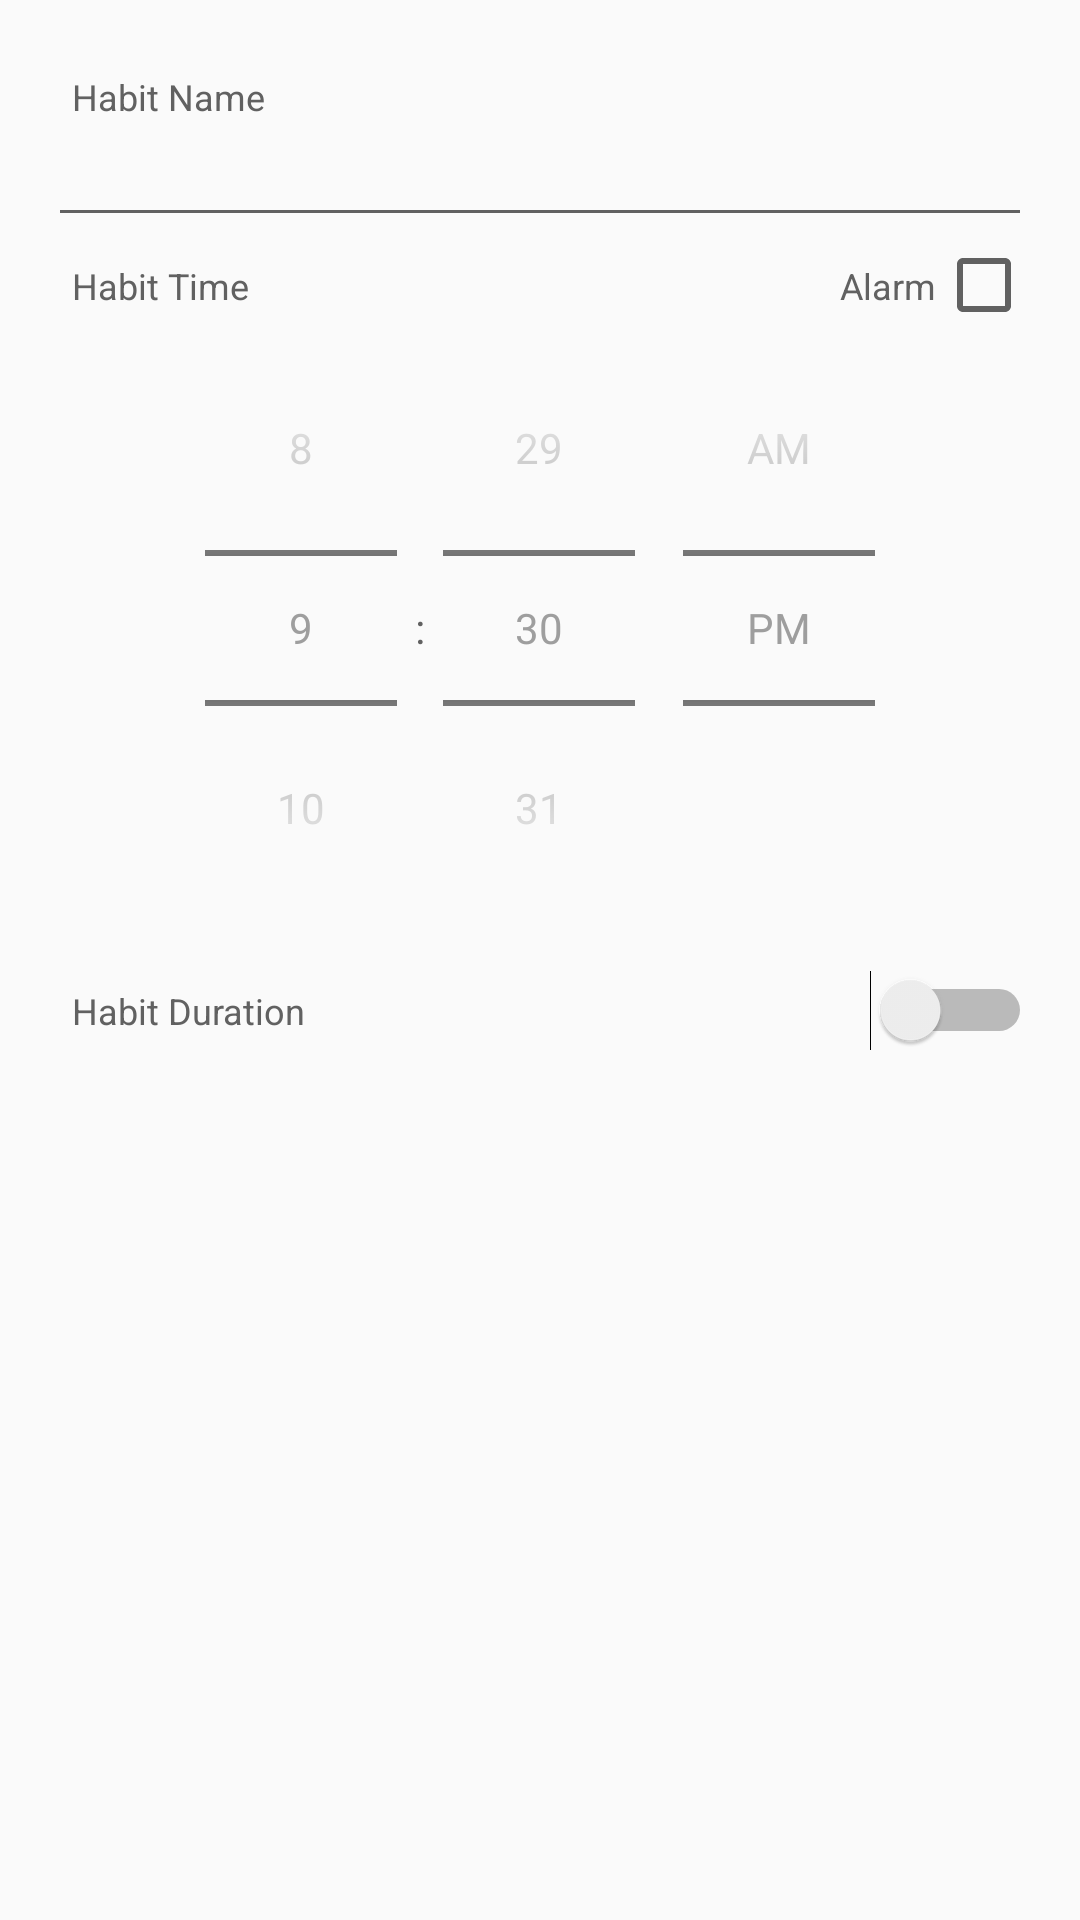

Here is an Android app screen rendered from its layout file. Give the layout XML and the strings, colors and styles it references.
<!-- AndroidManifest.xml: application theme AppTheme -->
<!-- res/layout/dialog_add_habit.xml -->
<?xml version="1.0" encoding="utf-8"?>
<ScrollView
    xmlns:android="http://schemas.android.com/apk/res/android"
    xmlns:app="http://schemas.android.com/apk/res-auto"
    android:layout_width="match_parent"
    android:layout_height="match_parent"
    android:padding="@dimen/padding_xl"
    android:orientation="vertical">

    <android.support.constraint.ConstraintLayout
        android:layout_width="match_parent"
        android:layout_height="match_parent">

        <TextView
            android:id="@+id/dialog_add_habit_tv_name"
            android:layout_width="match_parent"
            android:layout_height="wrap_content"
            android:paddingTop="@dimen/padding_md"
            android:paddingLeft="@dimen/padding_md"
            android:text="@string/dialog_add_habit_tv_name_text"
            android:textSize="@dimen/text_size_sm"
            app:layout_constraintTop_toTopOf="parent"
            app:layout_constraintStart_toStartOf="parent"/>

        <EditText
            android:id="@+id/dialog_add_habit_et_name"
            android:layout_width="match_parent"
            android:layout_height="wrap_content"
            android:paddingLeft="@dimen/padding_md"
            android:textSize="@dimen/text_size_lg"
            app:layout_constraintTop_toBottomOf="@id/dialog_add_habit_tv_name"
            app:layout_constraintStart_toStartOf="parent"/>

        <TextView
            android:id="@+id/dialog_add_habit_tv_time"
            android:layout_width="match_parent"
            android:layout_height="wrap_content"
            android:paddingLeft="@dimen/padding_md"
            android:text="@string/dialog_add_habit_tv_time_text"
            android:textSize="@dimen/text_size_sm"
            app:layout_constraintTop_toTopOf="@id/dialog_add_habit_cb_alarm"
            app:layout_constraintBottom_toBottomOf="@id/dialog_add_habit_cb_alarm"
            app:layout_constraintStart_toStartOf="parent"/>

        <TextView
            android:id="@+id/dialog_add_habit_tv_alarm"
            android:layout_width="wrap_content"
            android:layout_height="wrap_content"
            android:paddingLeft="@dimen/padding_md"
            android:text="@string/dialog_add_habit_tv_alarm_text"
            android:textSize="@dimen/text_size_sm"
            app:layout_constraintTop_toTopOf="@id/dialog_add_habit_cb_alarm"
            app:layout_constraintBottom_toBottomOf="@id/dialog_add_habit_cb_alarm"
            app:layout_constraintEnd_toStartOf="@id/dialog_add_habit_cb_alarm"/>

        <CheckBox
            android:id="@+id/dialog_add_habit_cb_alarm"
            android:layout_width="wrap_content"
            android:layout_height="wrap_content"
            app:layout_constraintTop_toBottomOf="@id/dialog_add_habit_et_name"
            app:layout_constraintEnd_toEndOf="parent"/>

        <TimePicker
            android:id="@+id/dialog_add_habit_tp_time"
            android:layout_width="wrap_content"
            android:layout_height="wrap_content"
            android:timePickerMode="spinner"
            app:layout_constraintTop_toBottomOf="@id/dialog_add_habit_tv_time"
            app:layout_constraintStart_toStartOf="parent"
            app:layout_constraintEnd_toEndOf="parent" />

        <android.support.constraint.ConstraintLayout
            android:id="@+id/dialog_add_habit_cl_duration"
            android:layout_width="match_parent"
            android:layout_height="wrap_content"
            android:paddingTop="@dimen/padding_md"
            android:paddingBottom="@dimen/padding_md"
            app:layout_constraintTop_toBottomOf="@id/dialog_add_habit_tp_time">

            <Switch
                android:id="@+id/dialog_add_habit_sw_duration"
                android:layout_width="match_parent"
                android:layout_height="wrap_content"
                android:paddingLeft="@dimen/padding_md"
                android:text="@string/dialog_add_habit_sw_duration_text"
                android:textSize="@dimen/text_size_sm"
                android:textColor="?android:attr/textColor"
                app:layout_constraintTop_toTopOf="parent"
                app:layout_constraintStart_toStartOf="parent"
                app:layout_constraintEnd_toEndOf="parent" />

            <EditText
                android:id="@+id/dialog_add_habit_et_duration"
                android:layout_width="0dp"
                android:layout_height="wrap_content"
                android:paddingLeft="@dimen/padding_md"
                android:inputType="number"
                android:text="10"
                android:textSize="@dimen/text_size_lg"
                android:enabled="false"
                android:visibility="gone"
                app:layout_constraintTop_toTopOf="@id/dialog_add_habit_cb_timer"
                app:layout_constraintBottom_toBottomOf="@id/dialog_add_habit_cb_timer"
                app:layout_constraintStart_toStartOf="parent"
                app:layout_constraintEnd_toStartOf="@id/dialog_add_habit_sp_duration_unit"/>

            <Spinner
                android:id="@+id/dialog_add_habit_sp_duration_unit"
                android:layout_width="wrap_content"
                android:layout_height="wrap_content"
                android:entries="@array/dialog_add_habit_sp_duration_unit_items"
                android:prompt="@string/dialog_add_habit_sp_duration_unit_prompt"
                android:textSize="@dimen/text_size_sm"
                android:enabled="false"
                android:visibility="gone"
                app:layout_constraintTop_toTopOf="@id/dialog_add_habit_cb_timer"
                app:layout_constraintBottom_toBottomOf="@id/dialog_add_habit_cb_timer"
                app:layout_constraintEnd_toStartOf="@id/dialog_add_habit_tv_timer"/>

            <TextView
                android:id="@+id/dialog_add_habit_tv_timer"
                android:layout_width="wrap_content"
                android:layout_height="wrap_content"
                android:paddingLeft="@dimen/padding_md"
                android:text="@string/dialog_add_habit_tv_timer_text"
                android:textSize="@dimen/text_size_sm"
                android:enabled="false"
                android:visibility="gone"
                app:layout_constraintTop_toTopOf="@id/dialog_add_habit_cb_timer"
                app:layout_constraintBottom_toBottomOf="@id/dialog_add_habit_cb_timer"
                app:layout_constraintEnd_toStartOf="@id/dialog_add_habit_cb_timer"/>

            <CheckBox
                android:id="@+id/dialog_add_habit_cb_timer"
                android:layout_width="wrap_content"
                android:layout_height="wrap_content"
                android:paddingTop="@dimen/padding_md"
                android:paddingBottom="@dimen/padding_md"
                android:enabled="false"
                android:visibility="gone"
                app:layout_constraintTop_toBottomOf="@id/dialog_add_habit_sw_duration"
                app:layout_constraintEnd_toEndOf="parent"/>

        </android.support.constraint.ConstraintLayout>

    </android.support.constraint.ConstraintLayout>

</ScrollView>
<!-- resources referenced by this layout -->
<resources>
  <string-array name="dialog_add_habit_sp_duration_unit_items">
          <item>second(s)</item>
          <item>minute(s)</item>
          <item>hour(s)</item>
      </string-array>
  <dimen name="padding_md">8dp</dimen>
  <dimen name="padding_xl">16dp</dimen>
  <dimen name="text_size_lg">16sp</dimen>
  <dimen name="text_size_sm">12sp</dimen>
  <string name="dialog_add_habit_sp_duration_unit_prompt">Select a duration unit</string>
  <string name="dialog_add_habit_sw_duration_text">Habit Duration</string>
  <string name="dialog_add_habit_tv_alarm_text">Alarm</string>
  <string name="dialog_add_habit_tv_name_text">Habit Name</string>
  <string name="dialog_add_habit_tv_time_text">Habit Time</string>
  <string name="dialog_add_habit_tv_timer_text">Timer</string>
  <style name="AppTheme" parent="Theme.AppCompat.DayNight">
          
          
          <item name="color">@color/gray100</item>
  
          
          
          <item name="colorAccent">@color/gray900</item>
  
          
          
          <item name="colorPrimary">@color/gray700</item>
  
          
          
          <item name="colorPrimaryDark">@color/gray700</item>
  
          
          
          <item name="colorSecondary">@color/gray300</item>
  
          
          
          
          
          <item name="android:textColor">@color/gray700</item>
  
          
          
          
          <item name="android:textColorPrimary">@color/gray500</item>
  
          
          <item name="android:textColorSecondary">@color/gray700</item>
  
          
          
          <item name="android:textColorTertiary">@color/gray100</item>
      </style>
  <color name="gray100">#F5F5F5</color>
  <color name="gray900">#212121</color>
  <color name="gray700">#616161</color>
  <color name="gray300">#E0E0E0</color>
  <color name="gray500">#9E9E9E</color>
</resources>
